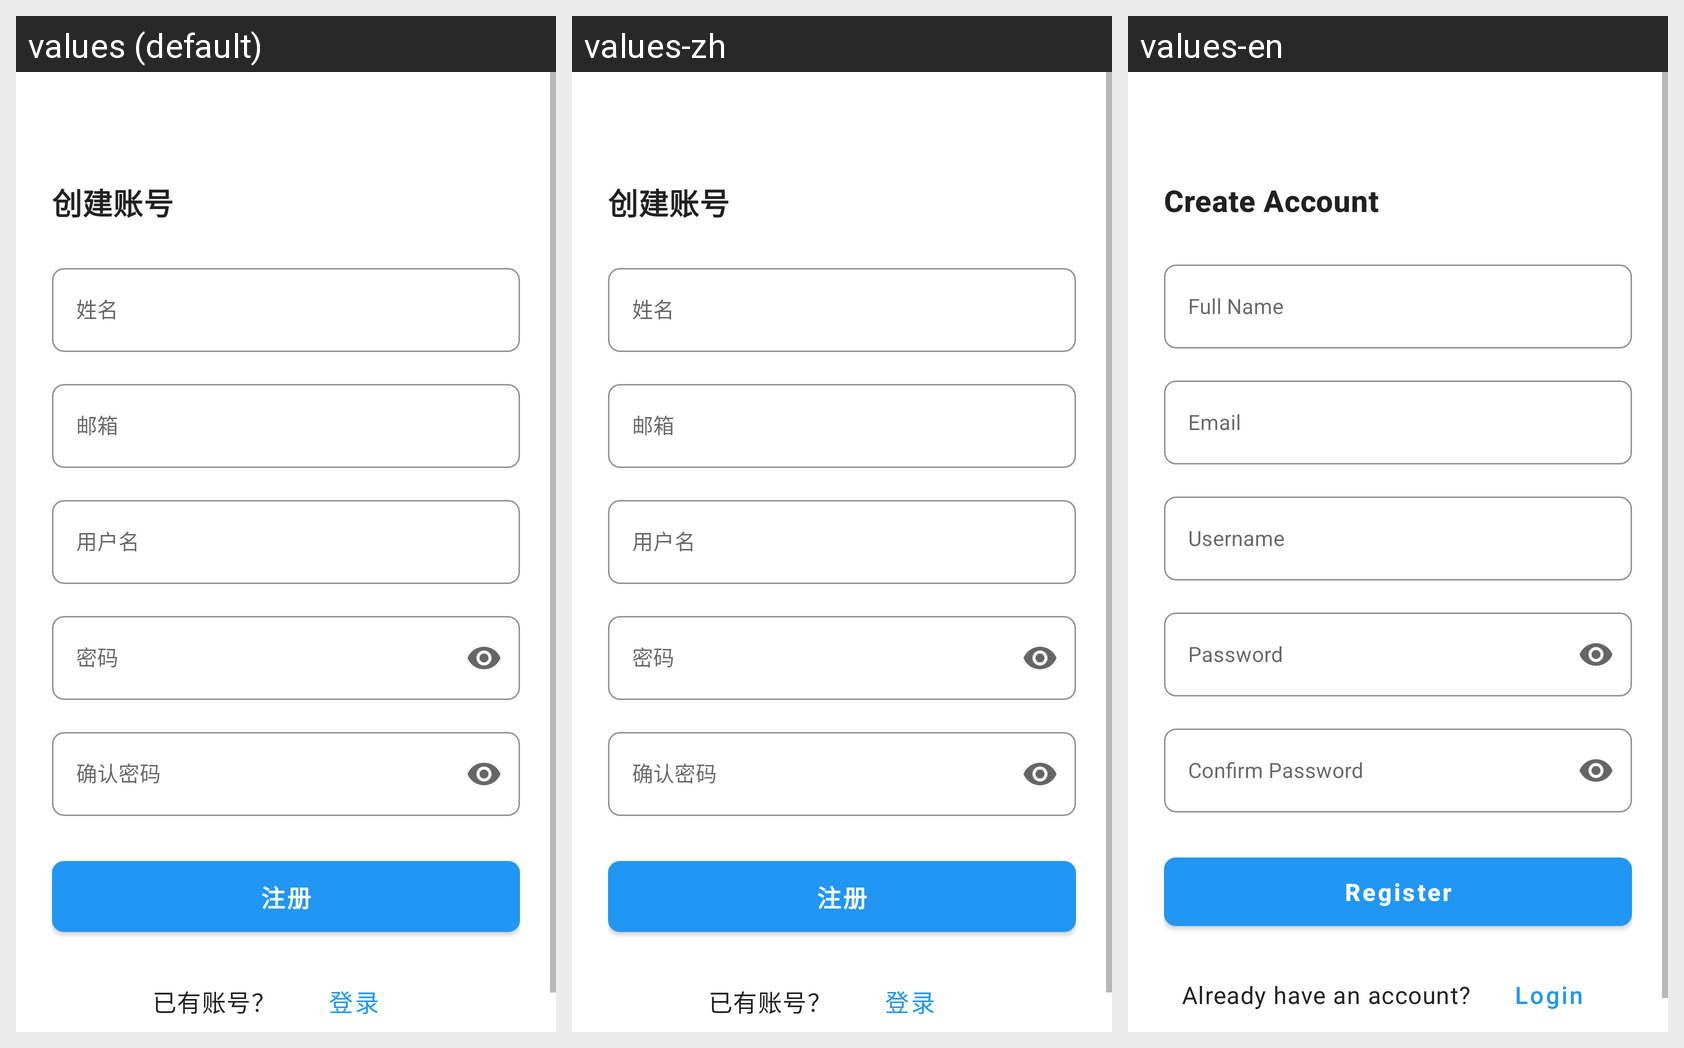

Here is an Android app screen in its default locale and in the app's own translations. Write out the translated-string differences for the strings that appear on this screen.
Android screen res/layout/activity_register.xml rendered under 3 locales, left to right: values (default), values-zh, values-en. Device: Nexus 5 (rendered at 1080×1920; each locale shown at half size, 540×960, under a caption strip naming it); theme Theme.QingNote.
Strings drawn on this screen, with the default value and each locale's value (text and hints the layout hard-codes, and strings that could not be matched under every locale, appear in the picture but are not listed):

create_account
  values: 创建账号
  values-zh: 创建账号  [not translated; the default value is used]
  values-en: Create Account

full_name
  values: 姓名
  values-zh: 姓名
  values-en: Full Name

email
  values: 邮箱
  values-zh: 邮箱
  values-en: Email

username
  values: 用户名
  values-zh: 用户名
  values-en: Username

password
  values: 密码
  values-zh: 密码
  values-en: Password

confirm_password
  values: 确认密码
  values-zh: 确认密码
  values-en: Confirm Password

register
  values: 注册
  values-zh: 注册
  values-en: Register

already_have_account
  values: 已有账号？
  values-zh: 已有账号？  [not translated; the default value is used]
  values-en: Already have an account?

login
  values: 登录
  values-zh: 登录
  values-en: Login
